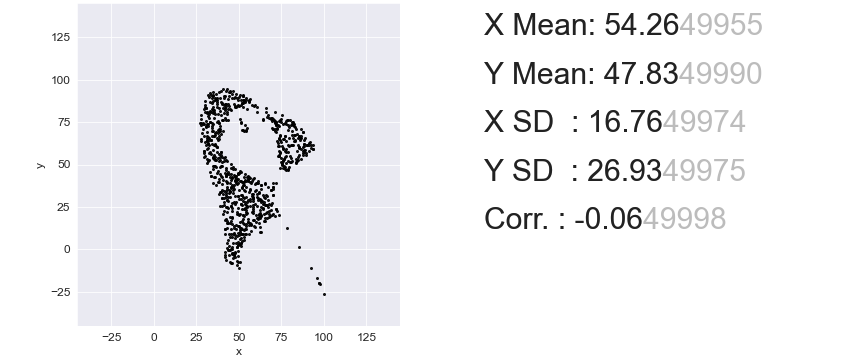

The data file committed next to this chart (first rows):
, x, y
0, 75.84, 59.49
1, 58.45, 30.83
2, 39.35, 57.45
3, 52.77, 5.863
4, 49.15, 89.37
5, 50.82, 3.342
6, 71.52, 73.35
7, 39.02, 25.72
8, 46.21, 18.92
9, 83.62, 71.09
10, 29.3, 74.02
11, 58.8, 17.36
12, 35.75, 54.29
13, 41.79, -1.239
14, 28.77, 73.53
15, 82.32, 72.41
16, 30.82, 75.41
17, 45.08, 44.32
18, 29.56, 57.88
19, 56.36, 28.26
20, 46.41, 93.38
21, 30.12, 83.71
22, 34.83, 87.12
23, 70.13, 70.71
24, 33.66, 43.51
25, 85.14, 66.57
26, 92.15, 61.74
27, 54.19, 40.26
28, 32.53, 65.7
29, 38.89, 52.93
30, 39.58, 93.02
31, 31.32, 65.59
32, 53.67, 26.94
33, 42.93, 52.1
34, 55.97, 33.73
35, 37.21, 74.74
36, 83.58, 53.07
37, 31.01, 80.24
38, 50.69, 40.56
39, 39.87, 85.79
40, 29.51, 56.8
41, 52.7, 38.15
42, 47.09, -3.172
43, 86.16, 64.16
44, 32.76, 57.5
45, 47.44, 31.65
46, 31.39, 80.69
47, 38.92, 81.47
48, 76.51, 49.1
49, 91.45, 62.73
50, 73.68, 20.39
51, 27.7, 76.66
52, 77.94, 58.85
53, 59.1, 13.73
54, 61.17, 40.15
55, 45.25, 16.9
56, 70.23, 36.8
57, 80.83, 61.69
58, 43.08, 22.09
59, 42.95, 44.68
... 790 more rows
